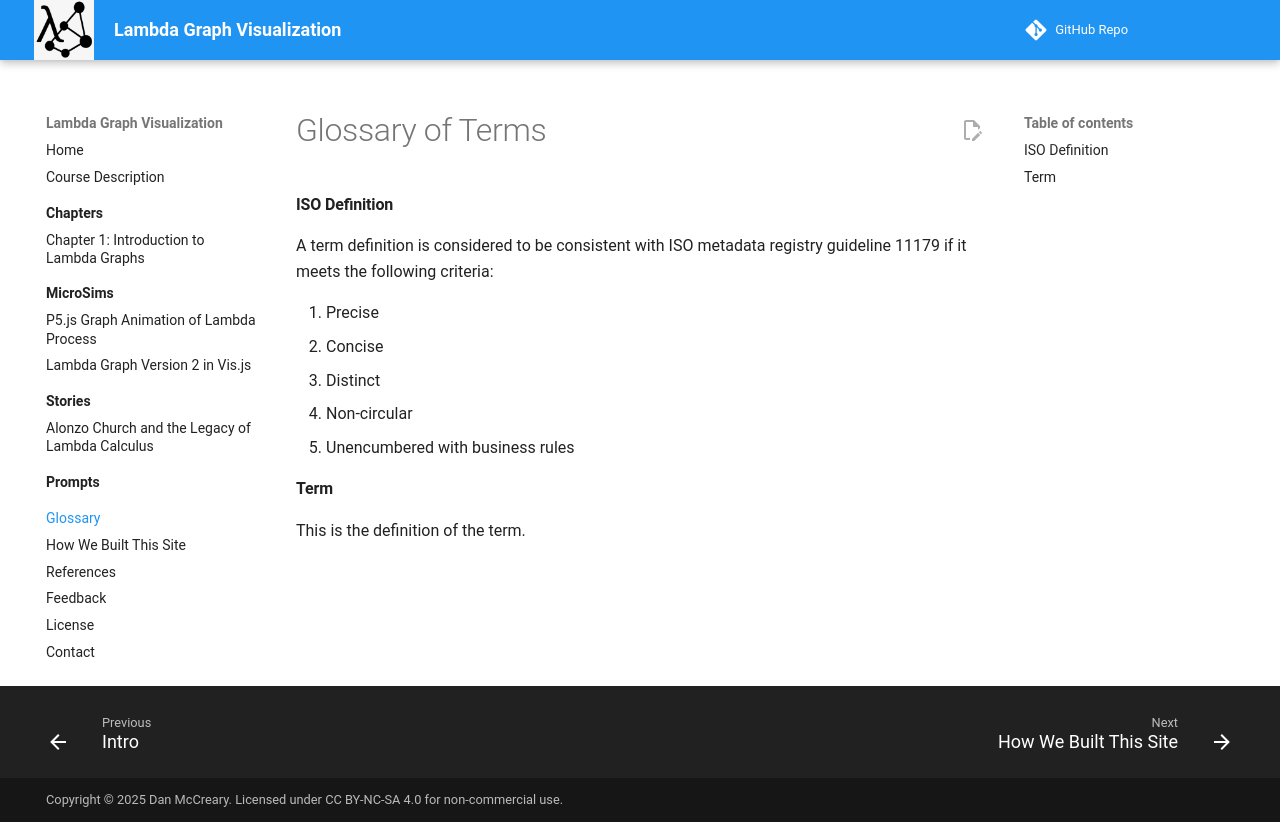

repository: dmccreary/lambda-graph-visualization · page: glossary/index.html · generator: mkdocs

# Glossary of Terms

#### ISO Definition

A term definition is considered to be consistent with ISO metadata registry guideline 11179 if it meets the following criteria:

1. Precise
2. Concise
3. Distinct
4. Non-circular
5. Unencumbered with business rules

#### Term

This is the definition of the term.
